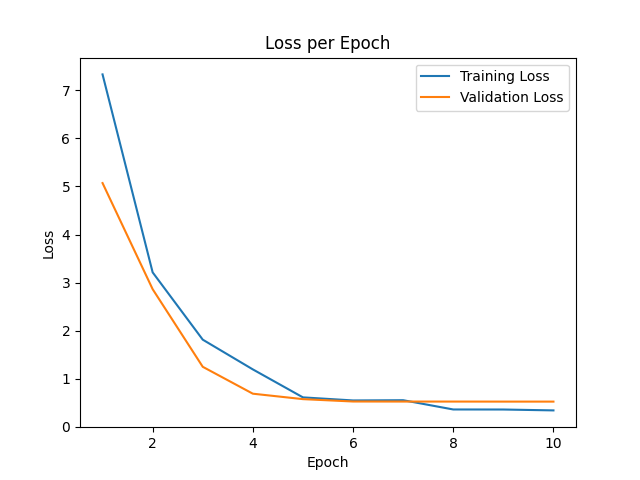

Data behind this chart, as committed beside it:
epoch, train_loss, val_loss
0, 54.69, 12.49
1, 7.331, 5.071
2, 3.213, 2.864
3, 1.814, 1.249
4, 1.195, 0.6899
5, 0.6132, 0.5767
6, 0.5494, 0.5274
7, 0.5543, 0.5264
8, 0.3617, 0.526
9, 0.3608, 0.5252
10, 0.3424, 0.5252
